Run: headless pygame with SDL's dummy video driver; simulated clock (each Clock.tick advances the game by its frame time, no real sleeping); random seed 0; keys injected as events and as key.get_pressed() state; no mouse input.
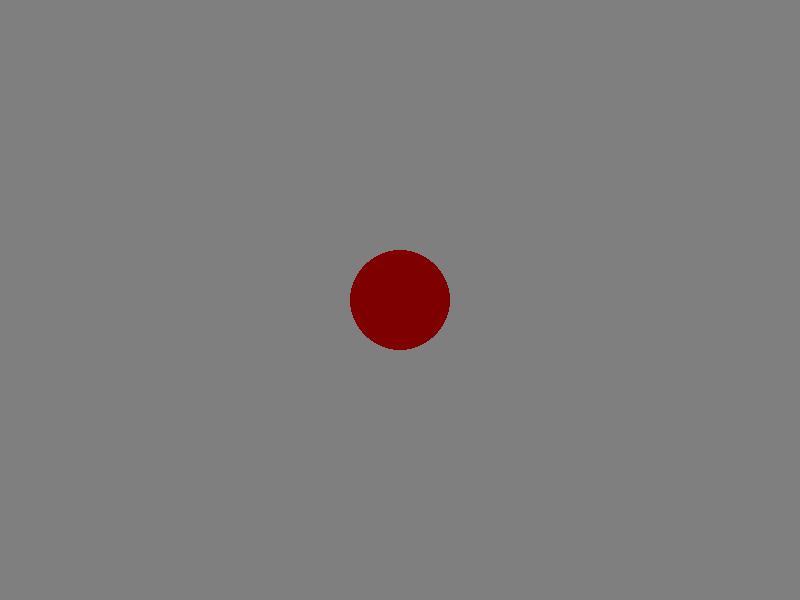
Frame 1 of 4 · flips 1–60 · no input
Frame 2 of 4 · flips 61–180 · tapped SPACE, RETURN · held RIGHT (→), D · screen unchanged from frame 1, image omitted
Frame 3 of 4 · flips 181–300 · held DOWN (↓), S · screen unchanged from frame 2, image omitted
Frame 4 of 4 · flips 301–420 · held LEFT (←), A, UP (↑), W · screen unchanged from frame 3, image omitted

The pygame program that drew these frames:

import pygame
import sys

# Initialize Pygame
pygame.init()

# Set up the screen
screen = pygame.display.set_mode((800, 600))
pygame.display.set_caption('Darken Screen Example')

# Set up a clock for managing the frame rate
clock = pygame.time.Clock()

# Create a semi-transparent surface
darken_surface = pygame.Surface((800, 600), pygame.SRCALPHA)  # Create a surface with the same size as the screen
darken_surface.fill((0, 0, 0, 128))                           # Fill the surface with black and set the alpha value (0-255)

running = True
while running:
    for event in pygame.event.get():
        if event.type == pygame.QUIT:
            running = False

    # Clear the screen with a white background (or any other background)
    screen.fill((255, 255, 255))

    # (Here you would draw other elements to the screen)
    # Example: Drawing a red circle in the middle of the screen
    pygame.draw.circle(screen, (255, 0, 0), (400, 300), 50)

    # Blit the semi-transparent black surface onto the screen to darken it
    screen.blit(darken_surface, (0, 0))

    # Update the display
    pygame.display.flip()

    # Cap the frame rate to 60 frames per second
    clock.tick(60)

pygame.quit()
sys.exit()
